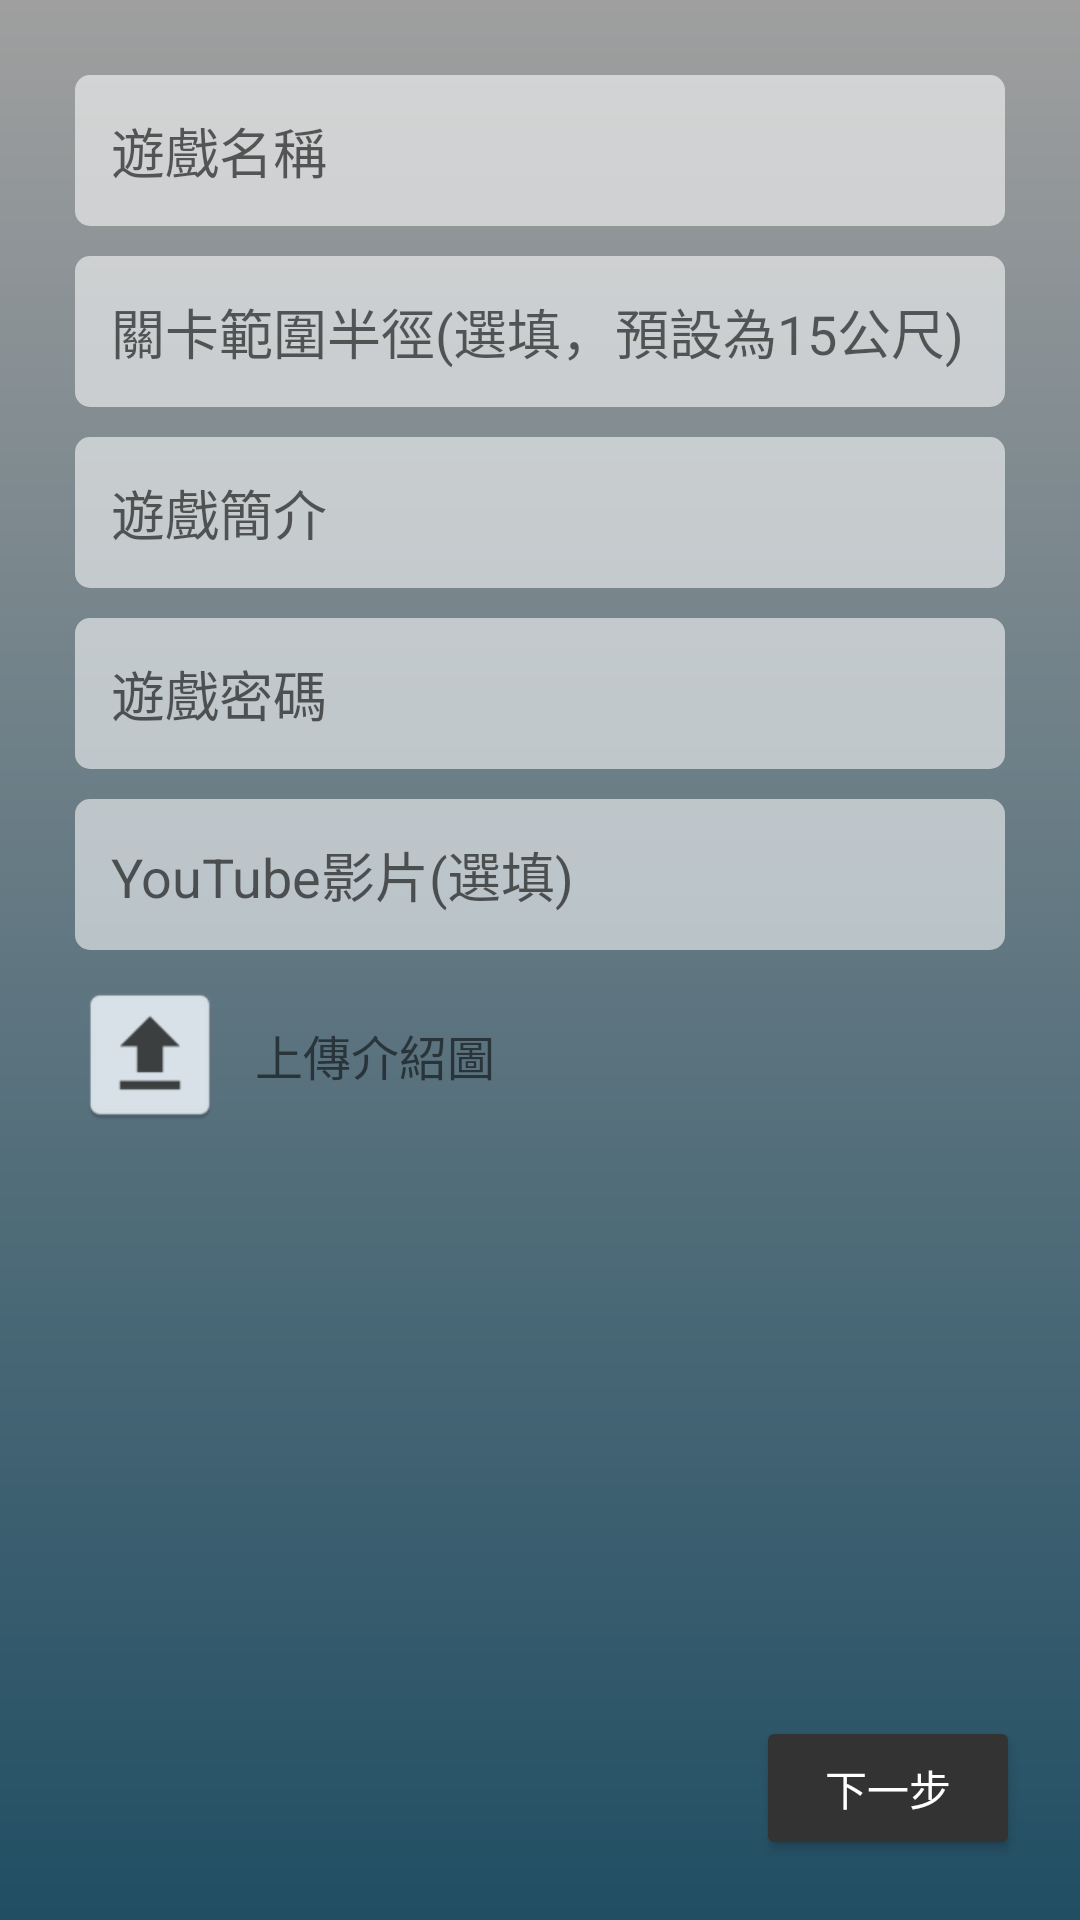

Produce the Android XML layout that renders to this screen, including the resource entries it uses.
<!-- AndroidManifest.xml: application theme AppTheme -->
<!-- res/layout/activity_setting.xml -->
<?xml version="1.0" encoding="utf-8"?>
<RelativeLayout xmlns:android="http://schemas.android.com/apk/res/android"
    xmlns:app="http://schemas.android.com/apk/res-auto"
    xmlns:tools="http://schemas.android.com/tools"
    android:layout_width="match_parent"
    android:layout_height="match_parent"
    tools:context=".SettingActivity"
    android:orientation="horizontal"
    android:background="@drawable/background">

    <RelativeLayout
        android:layout_width="match_parent"
        android:layout_height="match_parent"
        android:layout_marginTop="20dp"
        android:layout_marginLeft="20dp"
        android:layout_marginStart="20dp"
        android:layout_marginEnd="20dp">

        <EditText
            android:id="@+id/et_setting_name"
            android:layout_width="match_parent"
            android:layout_height="wrap_content"
            android:layout_margin="5dp"
            style="@style/EditText"
            android:hint="遊戲名稱"
            android:inputType="text" />


        <EditText
            android:id="@+id/et_setting_radius"
            android:layout_width="match_parent"
            android:layout_height="wrap_content"
            android:layout_below="@id/et_setting_name"
            style="@style/EditText"
            android:layout_margin="5dp"
            android:hint="關卡範圍半徑(選填，預設為15公尺)"
            android:inputType="number"/>

        <EditText
            android:id="@+id/et_setting_text"
            android:layout_width="match_parent"
            android:layout_height="wrap_content"
            android:layout_below="@id/et_setting_radius"
            style="@style/EditText"
            android:layout_margin="5dp"
            android:hint="遊戲簡介"
            android:inputType="text"/>


        <EditText
            android:id="@+id/et_setting_password"
            android:layout_width="match_parent"
            android:layout_height="wrap_content"
            android:layout_below="@id/et_setting_text"
            style="@style/EditText"
            android:layout_margin="5dp"
            android:inputType="textPassword"
            android:hint="遊戲密碼" />

        <EditText
            android:id="@+id/et_setting_video"
            android:layout_width="match_parent"
            android:layout_height="wrap_content"
            android:layout_below="@id/et_setting_password"
            style="@style/EditText"
            android:layout_margin="5dp"
            android:hint="YouTube影片(選填)" />

        <LinearLayout
            android:id="@+id/ll_upload"
            android:layout_width="wrap_content"
            android:layout_height="wrap_content"
            android:layout_below="@id/et_setting_video"
            android:layout_margin="5dp">

            <Button
                android:id="@+id/btn_setting_upload"
                android:background="@drawable/ic_upload"
                android:layout_width="50dp"
                android:layout_height="50dp"
                android:onClick="upload"
                />

            <TextView
                android:id="@+id/tv_pic"
                android:layout_width="wrap_content"
                android:layout_height="wrap_content"
                android:layout_gravity="center_vertical"
                android:layout_margin="10dp"
                android:text="上傳介紹圖"
                android:textSize="16sp" />

        </LinearLayout>

        <ImageView
            android:id="@+id/img"
            android:layout_width="match_parent"
            android:layout_height="match_parent"
            android:layout_below="@id/ll_upload"
            android:layout_centerHorizontal="true"
            android:layout_marginLeft="10dp"
            android:layout_marginRight="10dp"
            android:layout_marginBottom="60dp"
            android:scaleType="centerInside" />

    </RelativeLayout>

    <Button
        style="@style/Widget.AppCompat.Button.Colored"
        android:id="@+id/btn_setting_next"
        android:layout_width="wrap_content"
        android:layout_height="wrap_content"
        android:layout_alignParentBottom="true"
        android:layout_alignParentEnd="true"
        android:layout_alignParentRight="true"
        android:layout_margin="20dp"
        android:text="下一步"
        android:onClick="next"/>

</RelativeLayout>
<!-- resources referenced by this layout -->
<resources>
  <!-- drawable background: png bitmap (drawable, 20367 bytes) -->
  <!-- drawable ic_upload: png bitmap (drawable, 1416 bytes) -->
  <style name="EditText">
          <item name="android:background">@drawable/edittext_bg</item>
          <item name="android:padding">12dp</item>
      </style>
  <style name="AppTheme" parent="Theme.AppCompat.Light.DarkActionBar">
          
          <item name="colorPrimary">@color/colorPrimary</item>
          <item name="colorPrimaryDark">@color/colorPrimaryDark</item>
          <item name="colorAccent">@color/colorAccent</item>
          <item name="windowNoTitle">true</item>
          <item name="android:windowActionBarOverlay">true</item>
      </style>
  <!-- drawable edittext_bg (drawable) -->
  <?xml version="1.0" encoding="utf-8"?>
  <shape xmlns:android="http://schemas.android.com/apk/res/android">
      <solid android:color="#90FFFFFF" />
  
      <stroke
          android:width="0dp"
          android:color="#FFFFFF"/>
  
      <corners
          android:radius="5dp"
          />
  
  </shape>
  <color name="colorPrimary">#444444</color>
  <color name="colorPrimaryDark">#222222</color>
  <color name="colorAccent">#333333</color>
</resources>
